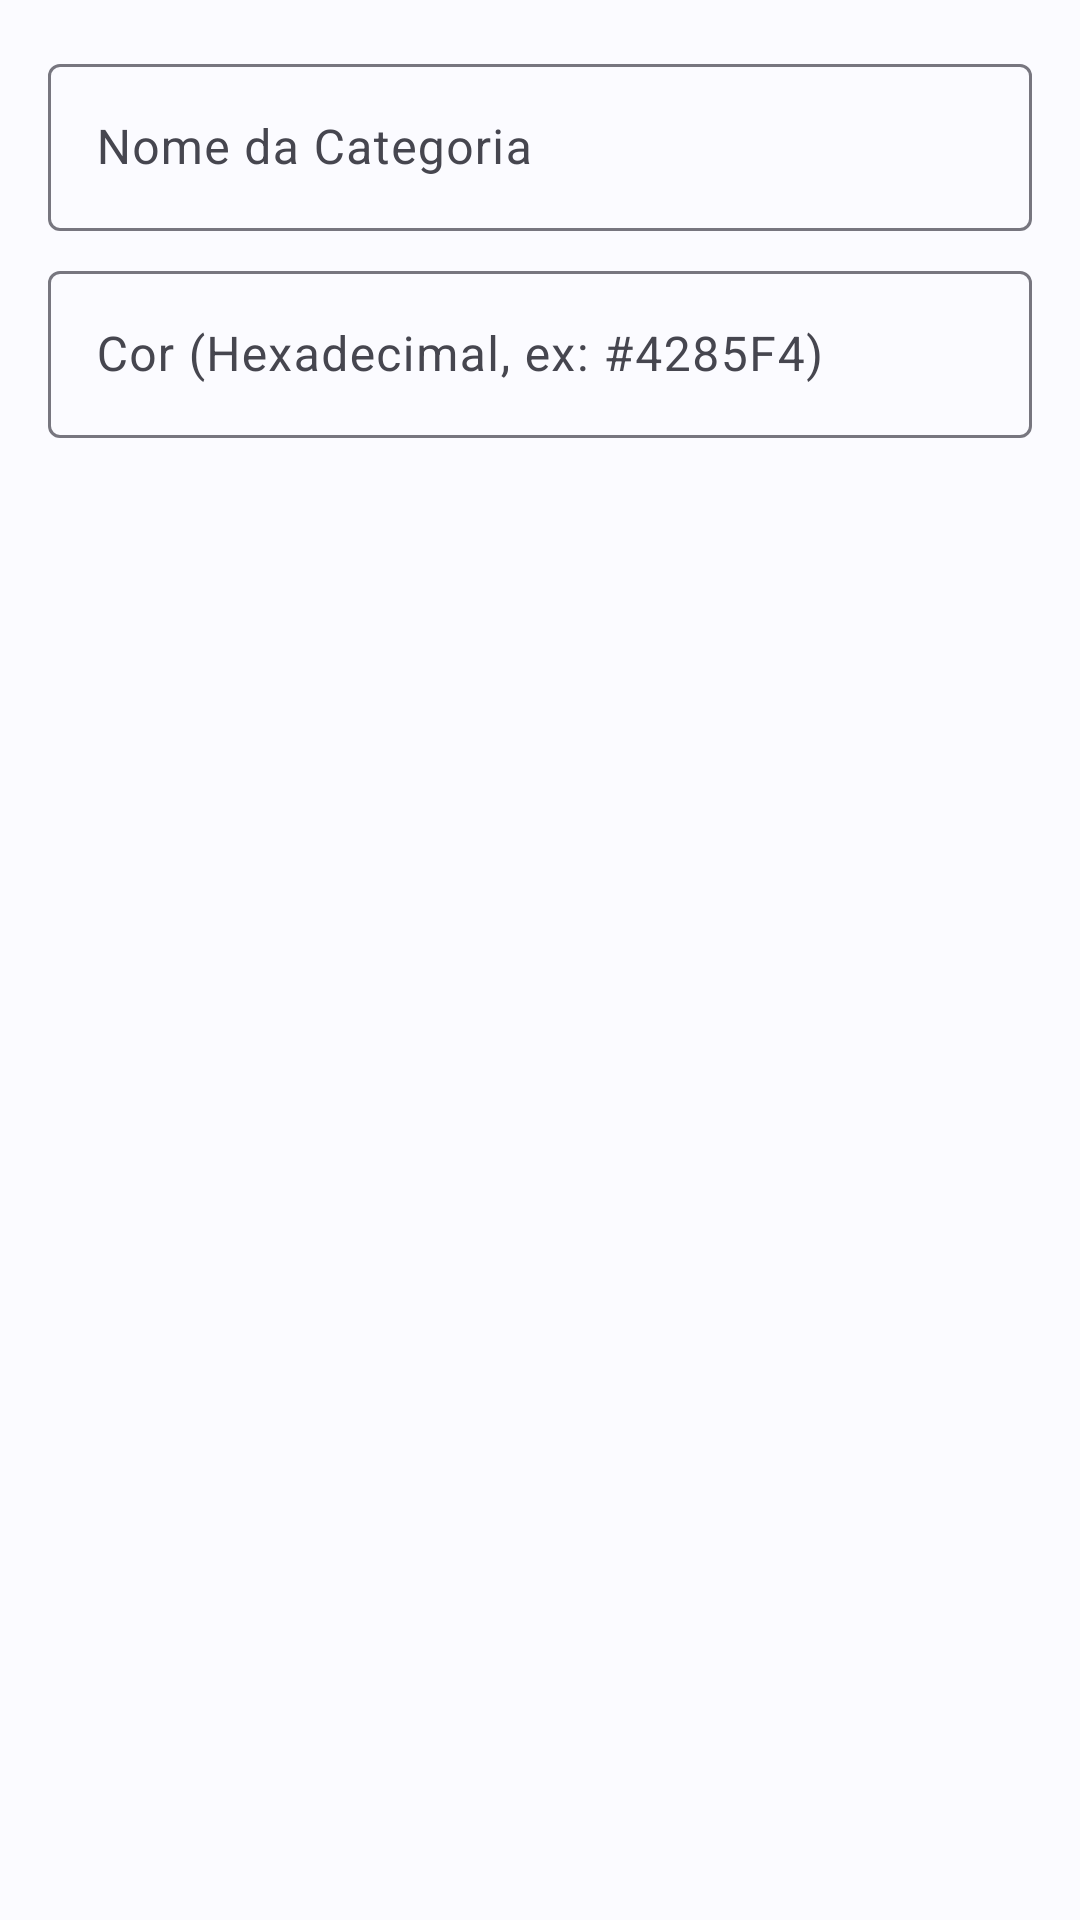

The Android layout XML behind this screen, and the referenced resources:
<!-- AndroidManifest.xml: application theme Theme.Agenda -->
<!-- res/layout/dialog_add_category.xml -->
<?xml version="1.0" encoding="utf-8"?>
<LinearLayout xmlns:android="http://schemas.android.com/apk/res/android"
    android:layout_width="match_parent"
    android:layout_height="wrap_content"
    android:orientation="vertical"
    android:padding="16dp">

    <com.google.android.material.textfield.TextInputLayout
        android:layout_width="match_parent"
        android:layout_height="wrap_content"
        android:hint="Nome da Categoria">

        <com.google.android.material.textfield.TextInputEditText
            android:id="@+id/etCategoryName"
            android:layout_width="match_parent"
            android:layout_height="wrap_content"
            android:inputType="textCapWords" />
    </com.google.android.material.textfield.TextInputLayout>

    <com.google.android.material.textfield.TextInputLayout
        android:layout_width="match_parent"
        android:layout_height="wrap_content"
        android:layout_marginTop="8dp"
        android:hint="Cor (Hexadecimal, ex: #4285F4)">

        <com.google.android.material.textfield.TextInputEditText
            android:id="@+id/etCategoryColor"
            android:layout_width="match_parent"
            android:layout_height="wrap_content"
            android:inputType="text" />
    </com.google.android.material.textfield.TextInputLayout>

</LinearLayout>
<!-- resources referenced by this layout -->
<resources>
  <style name="Theme.Agenda" parent="Theme.Material3.Light.NoActionBar">
          
          <item name="colorPrimary">@color/primary</item>
          <item name="colorPrimaryVariant">@color/primary_variant</item>
          <item name="colorOnPrimary">@color/on_primary</item>
          <item name="colorPrimaryContainer">@color/primary_container</item>
          <item name="colorOnPrimaryContainer">@color/on_primary_container</item>
  
          
          <item name="colorSecondary">@color/secondary</item>
          <item name="colorSecondaryVariant">@color/secondary_variant</item>
          <item name="colorOnSecondary">@color/on_secondary</item>
          <item name="colorSecondaryContainer">@color/secondary_container</item>
          <item name="colorOnSecondaryContainer">@color/on_secondary_container</item>
  
          
          <item name="colorTertiary">@color/tertiary</item>
          <item name="colorOnTertiary">@color/on_tertiary</item>
          <item name="colorTertiaryContainer">@color/tertiary_container</item>
          <item name="colorOnTertiaryContainer">@color/on_tertiary_container</item>
  
          
          <item name="colorError">@color/error</item>
          <item name="colorOnError">@color/on_error</item>
          <item name="colorErrorContainer">@color/error_container</item>
          <item name="colorOnErrorContainer">@color/on_error_container</item>
  
          
          <item name="android:colorBackground">@color/background</item>
          <item name="colorOnBackground">@color/on_background</item>
          <item name="colorSurface">@color/surface</item>
          <item name="colorOnSurface">@color/on_surface</item>
          <item name="colorSurfaceVariant">@color/surface_variant</item>
          <item name="colorOnSurfaceVariant">@color/on_surface_variant</item>
  
          
          <item name="colorOutline">@color/outline</item>
          <item name="colorOutlineVariant">@color/outline_variant</item>
  
          
          <item name="android:statusBarColor">@android:color/transparent</item>
          <item name="android:navigationBarColor">@android:color/transparent</item>
          <item name="android:windowLightStatusBar">true</item>
      </style>
  <color name="primary">#FF3D5AFE</color>
  <color name="primary_variant">#FF0039CB</color>
  <color name="on_primary">#FFFFFFFF</color>
  <color name="primary_container">#FFDDE1FF</color>
  <color name="on_primary_container">#FF001258</color>
  <color name="secondary">#FF5C6BC0</color>
  <color name="secondary_variant">#FF26418F</color>
  <color name="on_secondary">#FFFFFFFF</color>
  <color name="secondary_container">#FFDFE0FF</color>
  <color name="on_secondary_container">#FF141937</color>
  <color name="tertiary">#FF7C4DFF</color>
  <color name="on_tertiary">#FFFFFFFF</color>
  <color name="tertiary_container">#FFE8DDFF</color>
  <color name="on_tertiary_container">#FF22005D</color>
  <color name="error">#FFB3261E</color>
  <color name="on_error">#FFFFFFFF</color>
  <color name="error_container">#FFF9DEDC</color>
  <color name="on_error_container">#FF410E0B</color>
  <color name="background">#FFFBFBFF</color>
  <color name="on_background">#FF1B1B1F</color>
  <color name="surface">#FFFBFBFF</color>
  <color name="on_surface">#FF1B1B1F</color>
  <color name="surface_variant">#FFE3E1EC</color>
  <color name="on_surface_variant">#FF46464F</color>
  <color name="outline">#FF77767F</color>
  <color name="outline_variant">#FFC7C5D0</color>
</resources>
